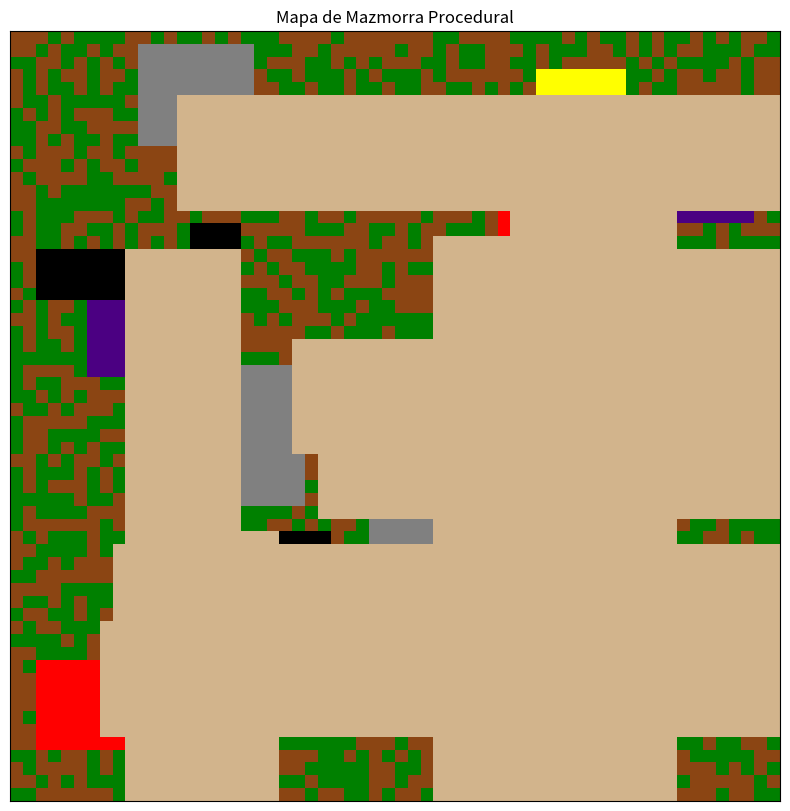

Recreate this plot in Python.
import numpy as np
import matplotlib.pyplot as plt
import random

def crear_habitacion(mapa, min_size, max_size, tipo_habitacion):
    h = random.randint(min_size, max_size)
    w = random.randint(min_size, max_size)
    x = random.randint(1, mapa.shape[1] - w - 1)
    y = random.randint(1, mapa.shape[0] - h - 1)

    # Asegurar que la habitación no se superponga con otras
    if np.any(mapa[y:y+h, x:x+w] != ''):
        return False

    mapa[y:y+h, x:x+w] = tipo_habitacion
    return (x, y, w, h)

def crear_pasillo(mapa, desde, hasta, tipo_pasillo):
    x1, y1, w1, h1 = desde
    x2, y2, w2, h2 = hasta

    start_x = random.randint(x1, x1 + w1 - 1)
    start_y = random.randint(y1, y1 + h1 - 1)
    end_x = random.randint(x2, x2 + w2 - 1)
    end_y = random.randint(y2, y2 + h2 - 1)

    # Determinar dirección y dimensiones del pasillo
    if abs(start_x - end_x) > abs(start_y - end_y):  # Pasillo horizontal
        step = 1 if start_x < end_x else -1
        for x in range(start_x, end_x + step, step):
            mapa[start_y:max(start_y + 3, mapa.shape[0]), x] = tipo_pasillo
            if abs(x - start_x) > 7:
                break
    else:  # Pasillo vertical
        step = 1 if start_y < end_y else -1
        for y in range(start_y, end_y + step, step):
            mapa[y, start_x:max(start_x + 3, mapa.shape[1])] = tipo_pasillo
            if abs(y - start_y) > 7:
                break

def generar_mapa_dungeon(dimx, dimy):
    mapa = np.full((dimy, dimx), '', dtype=object)

    tipos_habitacion = ['dungeon', 'boss', 'god', 'psycho', 'hell']
    tipos_pasillo = ['path']

    habitaciones = []
    max_intentos = 100  # Evitar un bucle infinito si no hay más espacio
    intentos = 0
    while intentos < max_intentos:
        tipo_habitacion = random.choice(tipos_habitacion)
        nueva_habitacion = crear_habitacion(mapa, 4, 10, tipo_habitacion)
        if nueva_habitacion:
            if habitaciones:
                crear_pasillo(mapa, habitaciones[-1], nueva_habitacion, random.choice(tipos_pasillo))
            habitaciones.append(nueva_habitacion)
        intentos += 1

    # Rellenar el resto del mapa con 'grass' y 'dirt'
    for y in range(mapa.shape[0]):
        for x in range(mapa.shape[1]):
            if mapa[y, x] == '':
                mapa[y, x] = random.choice(['grass', 'dirt'])

    # Convertir nombres a colores RGB
    color_map = {'grass': [0, 128, 0], 'dirt': [139, 69, 19], 'path': [210, 180, 140], 'dungeon': [128, 128, 128], 'boss': [255, 0, 0], 'god': [255, 255, 0], 'psycho': [75, 0, 130], 'hell': [0, 0, 0]}
    mapa_colorido = np.array([[color_map[cell] for cell in row] for row in mapa])

    # Visualización
    plt.figure(figsize=(10, 10))
    plt.imshow(mapa_colorido, interpolation='nearest')
    plt.title("Mapa de Mazmorra Procedural")
    plt.xticks([])
    plt.yticks([])
    plt.show()

# Ejemplo de uso
generar_mapa_dungeon(60, 60)
